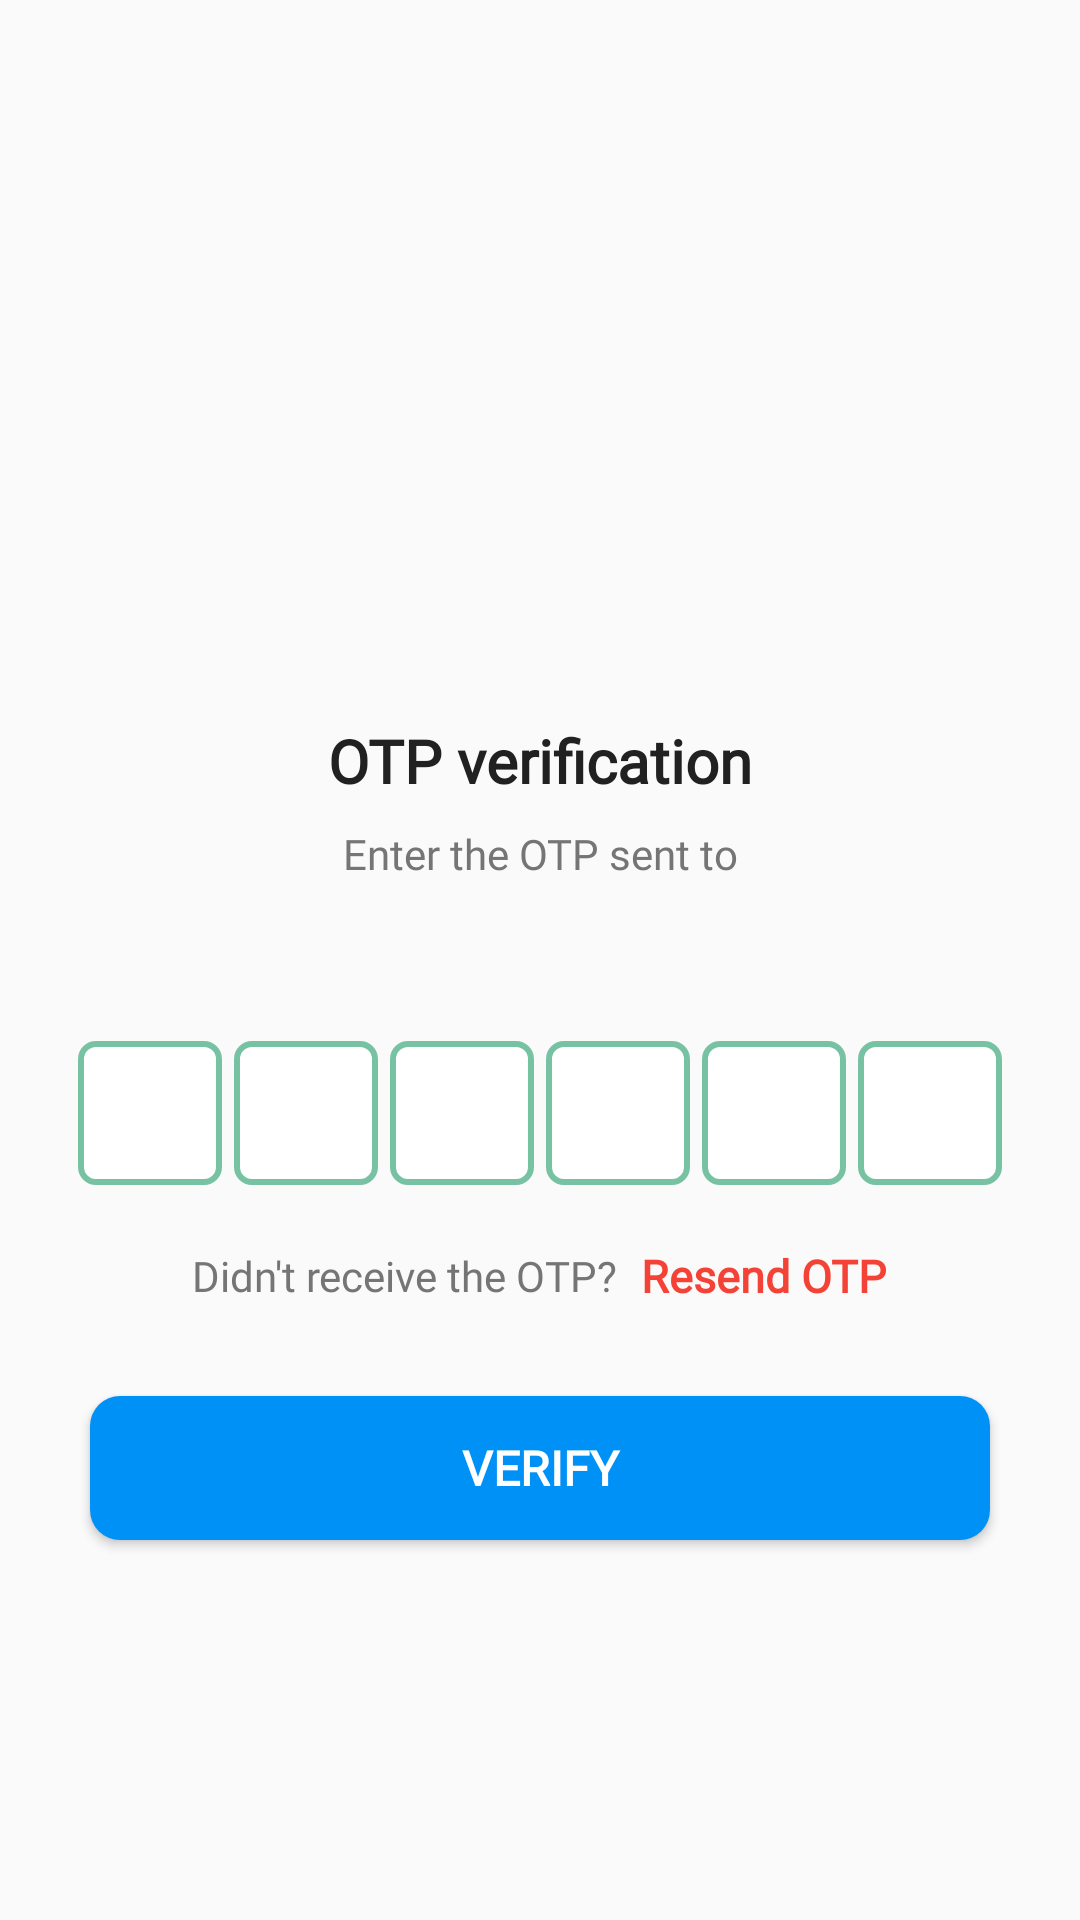

This screen was rendered from an Android layout file. Write that file and the resources it references.
<!-- AndroidManifest.xml: application theme Theme.BOIPOKA -->
<!-- res/layout/activity_verify_otp.xml -->
<?xml version="1.0" encoding="utf-8"?>
<LinearLayout xmlns:android="http://schemas.android.com/apk/res/android"
    xmlns:app="http://schemas.android.com/apk/res-auto"
    xmlns:tools="http://schemas.android.com/tools"
    android:id="@+id/main"
    android:layout_width="match_parent"
    android:layout_height="match_parent"
    android:orientation="vertical"
    tools:context=".VerifyOTP">
    <LinearLayout
        android:layout_width="match_parent"
        android:layout_height="wrap_content"
        android:gravity="center_horizontal"
        android:orientation="vertical">

        <ImageView
            android:layout_width="130dp"
            android:layout_height="130dp"
            android:layout_marginTop="80dp"
            android:contentDescription="@string/app_name"
            android:src="@drawable/received_message"/>
        <TextView
            android:layout_width="wrap_content"
            android:layout_height="wrap_content"
            android:layout_marginTop="30dp"
            android:text="@string/otp_verification"
            android:textColor="@color/colorTextPrimary"
            android:fontFamily="@font/nimbussan_bol"
            android:textSize="20sp"
            android:textStyle="bold"/>
        <TextView
            android:layout_width="match_parent"
            android:layout_height="wrap_content"
            android:layout_marginStart="50dp"
            android:layout_marginTop="8dp"
            android:layout_marginEnd="50dp"
            android:gravity="center"
            android:text="@string/enter_the_otp_sent_to"
            android:fontFamily="@font/nexa_bold"
            android:textColor="@color/colorTextSecondary"
            android:textSize="14sp"/>
        <TextView
            android:id="@+id/textMobile"
            android:layout_width="match_parent"
            android:layout_height="wrap_content"
            android:layout_marginStart="50dp"
            android:layout_marginTop="4dp"
            android:layout_marginEnd="50dp"
            android:gravity="center"
            android:textColor="@color/colorTextPrimary"
            android:textSize="14sp"
            android:textStyle="bold"/>

        <LinearLayout
            android:layout_width="match_parent"
            android:layout_height="wrap_content"
            android:layout_marginTop="30dp"
            android:gravity="center"

            android:orientation="horizontal">
            <EditText
                android:id="@+id/inputCode1"
                android:layout_width="48dp"
                android:layout_height="48dp"
                android:gravity="center"
                android:background="@drawable/otpbackground"
                android:hint="          0"
                android:imeOptions="actionNext"
                android:importantForAutofill="no"
                android:inputType="number"
                android:maxLength="1"
                android:textColor="@color/colorTextPrimary"
                android:textSize="24sp"
                android:textStyle="bold"
                tools:ignore="LabelFor"/>

            <EditText
                android:id="@+id/inputCode2"
                android:layout_width="48dp"
                android:layout_height="48dp"
                android:layout_marginStart="4dp"
                android:background="@drawable/otpbackground"
                android:gravity="center"
                android:hint="           0"
                android:imeOptions="actionNext"
                android:importantForAutofill="no"
                android:inputType="number"
                android:maxLength="1"
                android:textColor="@color/colorTextPrimary"
                android:textSize="24sp"
                android:textStyle="bold"
                tools:ignore="LabelFor" />

            <EditText
                android:id="@+id/inputCode3"
                android:layout_width="48dp"
                android:layout_height="48dp"
                android:layout_marginStart="4dp"
                android:gravity="center"
                android:hint="            0"
                android:background="@drawable/otpbackground"
                android:imeOptions="actionNext"
                android:importantForAutofill="no"
                android:inputType="number"
                android:maxLength="1"
                android:textColor="@color/colorTextPrimary"
                android:textSize="24sp"
                android:textStyle="bold"
                tools:ignore="LabelFor"/>
            <EditText
                android:id="@+id/inputCode4"
                android:layout_width="48dp"
                android:layout_height="48dp"
                android:layout_marginStart="4dp"
                android:hint="          0"
                android:background="@drawable/otpbackground"
                android:gravity="center"
                android:imeOptions="actionNext"
                android:importantForAutofill="no"
                android:inputType="number"
                android:maxLength="1"
                android:textColor="@color/colorTextPrimary"
                android:textSize="24sp"
                android:textStyle="bold"
                tools:ignore="LabelFor"/>
            <EditText
                android:id="@+id/inputCode5"
                android:layout_width="48dp"
                android:layout_height="48dp"
                android:layout_marginStart="4dp"
                android:gravity="center"
                android:background="@drawable/otpbackground"
                android:hint="          0"
                android:imeOptions="actionNext"
                android:importantForAutofill="no"
                android:inputType="number"
                android:maxLength="1"
                android:textColor="@color/colorTextPrimary"
                android:textSize="24sp"
                android:textStyle="bold"
                tools:ignore="LabelFor"/>
            <EditText
                android:id="@+id/inputCode6"
                android:layout_width="48dp"
                android:layout_height="48dp"
                android:layout_marginStart="4dp"
                android:gravity="center"
                android:hint="          0"
                android:imeOptions="actionDone"
                android:background="@drawable/otpbackground"
                android:importantForAutofill="no"
                android:inputType="number"
                android:maxLength="1"
                android:textColor="@color/colorTextPrimary"
                android:textSize="24sp"
                android:textStyle="bold"
                tools:ignore="LabelFor"/>
        </LinearLayout>
        <LinearLayout
            android:layout_width="match_parent"
            android:layout_height="wrap_content"
            android:layout_marginTop="20dp"
            android:gravity="center"
            android:orientation="horizontal">
            <TextView
                android:layout_width="wrap_content"
                android:layout_height="wrap_content"
                android:text="@string/didn_t_receive_the_otp"
                android:fontFamily="@font/nexa_bold"
                android:textColor="@color/colorTextSecondary"
                android:textSize="14sp"/>
            <TextView
                android:id="@+id/textResendOTP"
                android:layout_width="wrap_content"
                android:layout_height="wrap_content"
                android:layout_marginStart="8dp"
                android:text="@string/resend_otp"
                android:fontFamily="@font/superagothic_extrabold"
                android:textColor="@color/colorAccent"
                android:textSize="15sp"
                android:textStyle="bold"/>



        </LinearLayout>

        <FrameLayout
            android:layout_width="match_parent"
            android:layout_height="wrap_content">

            <Button
                android:id="@+id/buttonVerify"
                android:layout_width="match_parent"
                android:layout_height="wrap_content"
                android:layout_margin="30dp"
                android:background="@drawable/background_button"
                android:backgroundTint="@color/AzureBlue"
                android:text="@string/verify"
                android:textColor="@color/white"
                android:fontFamily="@font/superagothic_extrabold"
                android:textSize="16sp"
                android:textStyle="bold" />

            <ProgressBar
                android:id="@+id/progressBar"
                android:layout_width="40dp"
                android:layout_height="40dp"
                android:layout_gravity="center"
                android:visibility="gone" />

        </FrameLayout>




    </LinearLayout>


</LinearLayout>
<!-- resources referenced by this layout -->
<resources>
  <color name="AzureBlue">#0091F6</color>
  <color name="colorAccent">#F44336</color>
  <color name="colorTextPrimary">#212121</color>
  <color name="colorTextSecondary">#757575</color>
  <color name="white">#FFFFFFFF</color>
  <!-- drawable background_button (drawable) -->
  <?xml version="1.0" encoding="utf-8"?>
  <shape xmlns:android="http://schemas.android.com/apk/res/android"
      android:shape="rectangle">
      <solid android:color="@color/GrannySmithApple"/>
      <corners android:radius="10dp"/>
  
  
  </shape>
  <!-- drawable otpbackground (drawable) -->
  <?xml version="1.0" encoding="utf-8"?>
  <shape xmlns:android="http://schemas.android.com/apk/res/android"
      android:shape="rectangle">
      <solid android:color="@color/white"/>
      <stroke android:color="@color/GrannySmithApple"
          android:width="2dp"/>
      <corners android:radius="5dp"/>
  
  </shape>
  <string name="app_name">BOIPOKA</string>
  <string name="didn_t_receive_the_otp">Didn\'t receive the OTP?</string>
  <string name="enter_the_otp_sent_to">Enter the OTP sent to</string>
  <string name="otp_verification">OTP verification</string>
  <string name="resend_otp">Resend OTP</string>
  <string name="verify">Verify</string>
  <style name="Theme.BOIPOKA" parent="Base.Theme.BOIPOKA" />
  <color name="GrannySmithApple">#78C2A4</color>
  <style name="Base.Theme.BOIPOKA" parent="Theme.AppCompat.DayNight.NoActionBar">
          
          
      </style>
</resources>
